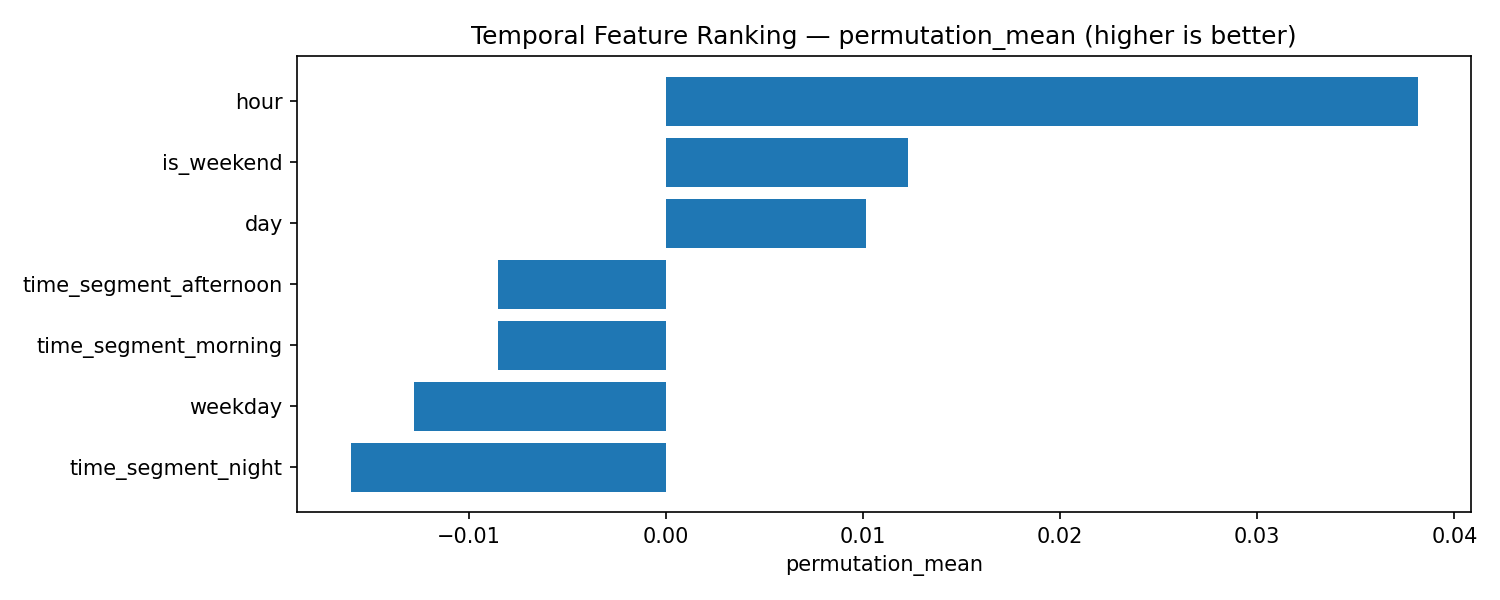

The table this chart was drawn from, first rows:
feature, permutation_mean
hour, 0.03813
is_weekend, 0.01227
day, 0.01013
time_segment_afternoon, -0.008533
time_segment_morning, -0.008533
weekday, -0.0128
time_segment_night, -0.016
